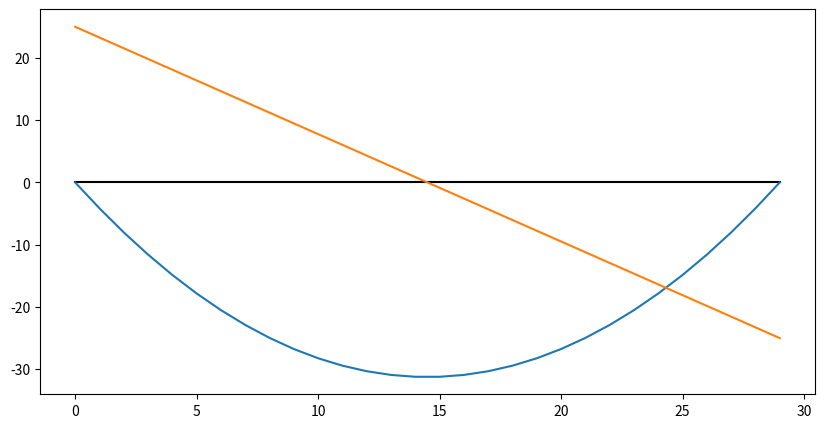

The script that saved this image:
import numpy as np
import math
from matplotlib import pyplot as plt

l = 5   # m
q = 10  # kN/m

x = np.linspace(0, l, 30)

Va = q * l /2
Vb = Va

momento = Va * x -(q * pow(x, 2) / 2)
cortante = Va - (q * x)

momentoMax = np.max(momento)
cortanteMax = np.max(cortante)
momentoMin = np.min(momento)
cortanteMin = np.min(cortante)

print(f'O momento máximo é: {momentoMax}')
print(f'O momento mínimo é: {momentoMin}')
print(f'O cortante máximo é: {cortanteMax}')
print(f'O cortante mínimo é: {cortanteMin}')

plt.figure(figsize=(10, 5))
plt.plot([0] * len(x), color='k')
plt.plot(-momento)
plt.plot(cortante)
plt.show()

